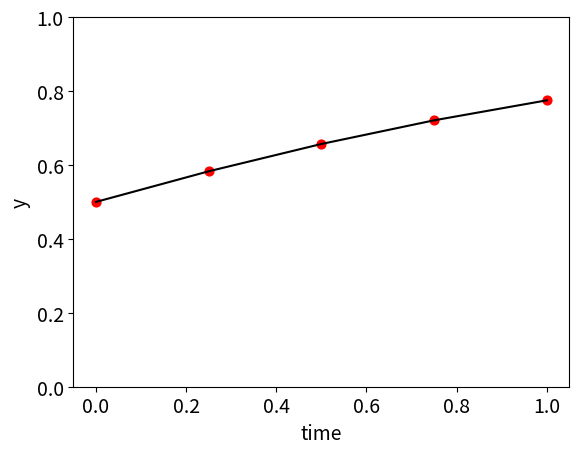

Reproduce this figure in Python.
#!/usr/bin/env python3
# -*- coding: utf-8 -*-
"""
Created on Sun Oct 27 17:22:47 2024

@author: swapnilsharma
"""
import numpy as np
import matplotlib.pyplot as plt

def foo(t,y):
    return -y*np.log(y)

def RK4(func,initial_cond,initial_time,final_time,time_step):
    iterations=int((final_time-initial_time)/time_step)
    y=initial_cond
    t=initial_time
    solution=[y]
    time_stamp=[t]
    for i in range (0,iterations):
        a1=func(t,y)
        a2=func(t+time_step/2.0,y+time_step*a1/2.0)
        a3=func(t+time_step/2.0,y+time_step*a2/2.0)
        a4=func(t+time_step,y+time_step*a3)
        y=y+time_step/6.0*(a1+2.0*a2+2.0*a3+a4)
        t=t+time_step
        solution.append(y)
        time_stamp.append(t)
        print('Time:',t)
    return solution,time_stamp

initial_cond=np.array([0.5])
initial_time=0.0
final_time=1.0
time_step=0.25
solution,time_stamp=RK4(foo,initial_cond,initial_time,final_time,time_step)

def analytical(t):
    return np.exp(np.exp(-t)*np.log(0.5))#-np.log(np.log(y)/np.log(0.5))=t

plt.figure(1,dpi=600)
plt.scatter(time_stamp,solution,marker='o',s=40.0,color='red')
plt.plot(time_stamp,analytical(np.array(time_stamp)),color='black')
plt.ylim([0,1])
plt.xlabel('time',fontsize=14)
plt.xticks(fontsize=14)
plt.yticks(fontsize=14)
plt.ylabel('y',fontsize=14)
plt.yticks(fontsize=14)
plt.savefig('Figure4.8.png')
plt.show()